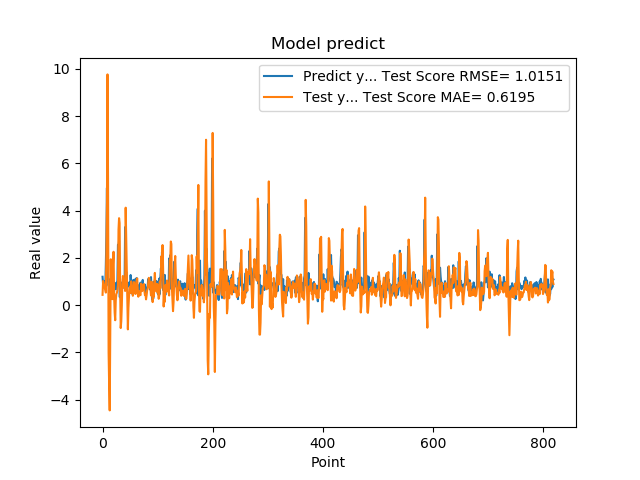

The data file committed next to this chart (first rows):
1.201630949974060059e+00, 4.354658803950114399e-01
8.802530169486999512e-01, 1.021890328881743137e+00
8.531429767608642578e-01, 9.028063605911343936e-01
7.591750025749206543e-01, 8.505964776237526781e-01
1.005007982254028320e+00, 7.366928754062530560e-01
7.687720060348510742e-01, 6.574558100603331567e-01
1.740013241767883301e+00, 5.311640739677263578e-01
2.913533687591552734e+00, 2.216070042622856562e+00
4.963075160980224609e+00, 4.334183535123748321e+00
1.471215128898620605e+00, 9.768282173610650432e+00
1.000648975372314453e+00, 5.154911060796241173e+00
8.220189809799194336e-01, -2.008566417303943918e+00
9.362199902534482643e-01, -3.376974902237384057e+00
5.486897230148315430e-01, -4.456204938667450932e+00
1.111255049705505371e+00, -1.072176341938383182e+00
7.148039937019348145e-01, 1.942391752382305103e+00
1.052167057991027832e+00, 5.192898557377237934e-01
8.955980539321898304e-01, 3.683754961480317225e-01
7.769405245780944824e-01, 2.529454450950379685e-01
5.699509978294372559e-01, 1.745034026523279325e+00
8.244060277938842773e-01, 2.258970516940172146e+00
5.800840258598327637e-01, 3.995961495445511380e-01
9.488009810447691761e-01, -3.158057549034057332e-01
7.918390035629272461e-01, -6.391982747920800234e-01
6.937990188598632812e-01, 2.039912656812324365e-01
6.834830045700073242e-01, 4.636103999913954721e-01
9.433320164680479847e-01, 5.195656370380510314e-01
1.032713770866394043e+00, 6.319441953804741940e-01
2.556216001510620117e+00, 8.530990702761596101e-01
2.464895963668823242e+00, 3.201244706130983442e+00
2.728049993515014204e+00, 3.681818675359581849e+00
3.558506965637206476e-01, 3.475716913453948287e+00
3.262020051479339600e-01, 6.530398447746372792e-01
3.781589865684509277e-01, -9.700266605372492856e-01
6.306380033493041992e-01, -6.843550257297872363e-01
8.854129910469055176e-01, -2.928654513540927817e-02
9.743152856826782227e-01, 9.403381873409937253e-01
7.307389974594116211e-01, 1.234082627843335001e+00
9.521890282630921520e-01, 9.829479690663815994e-01
1.011654973030090332e+00, 7.464584341988665939e-01
7.643579840660095215e-01, 9.017179138955170314e-01
3.306220054626464844e+00, 5.994436138693773897e-01
7.543110251426696777e-01, 4.125962191306514093e+00
1.409499049186706321e+00, 2.759545624196609648e+00
6.401469707489013672e-01, 1.231729191534845835e+00
8.640019893646240234e-01, 2.548049920075874386e-01
8.469420075416564941e-01, -1.026357369280801679e+00
7.976629734039306641e-01, -1.229844831778417330e-01
9.555831551551821068e-01, 3.497585106053144322e-01
9.546210169792175293e-01, 6.862735283775555084e-01
5.251880288124084473e-01, 7.841883270097980141e-01
1.275226235389709695e+00, 5.141043130052597165e-01
8.355640172958374023e-01, 1.008481425360985506e+00
7.640249729156494141e-01, 7.905949929320496006e-01
4.752210080623626154e-01, 5.669938692968488070e-01
7.414129972457885742e-01, 3.961788099160075682e-01
1.069700956344604492e+00, 5.099433127809329669e-01
7.892770171165466309e-01, 9.762442137281142074e-01
6.914690136909484863e-01, 7.968840122649494262e-01
7.093830108642578125e-01, 6.460240549075896288e-01
1.115731000900268555e+00, 4.728367975912061705e-01
... 759 more rows
